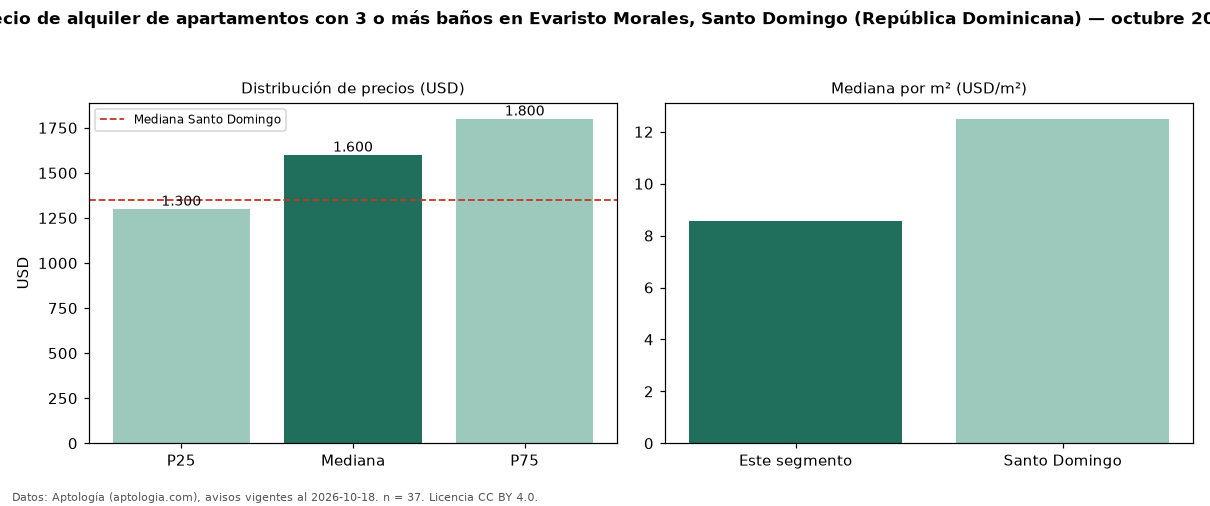

The data file committed next to this chart (first rows):
seccion, metrica, valor, moneda, n
filtro, ban3, con 3 o más baños, , 37
precio, p25, 1300, USD, 37
precio, mediana, 1600, USD, 37
precio, p75, 1800, USD, 37
precio, minimo, 1050, USD, 37
precio, maximo, 2900, USD, 37
m2, mediana_precio_m2, 8.57, USD, 36
m2, area_mediana_m2, 172.5, m2, 36
banos, mediana_banos, 3.0, , 
habitaciones, 3+, 1650, USD, 34
ciudad, mediana_ciudad_referencia, 1350, USD, 
ciudad, mediana_m2_ciudad, 12.5, USD, 
fuente, fecha_datos, 2026-10-18, , 
fuente, atribucion, https://www.aptologia.com/do/alquiler/sa…, , 
fuente, licencia, CC BY 4.0, , 
